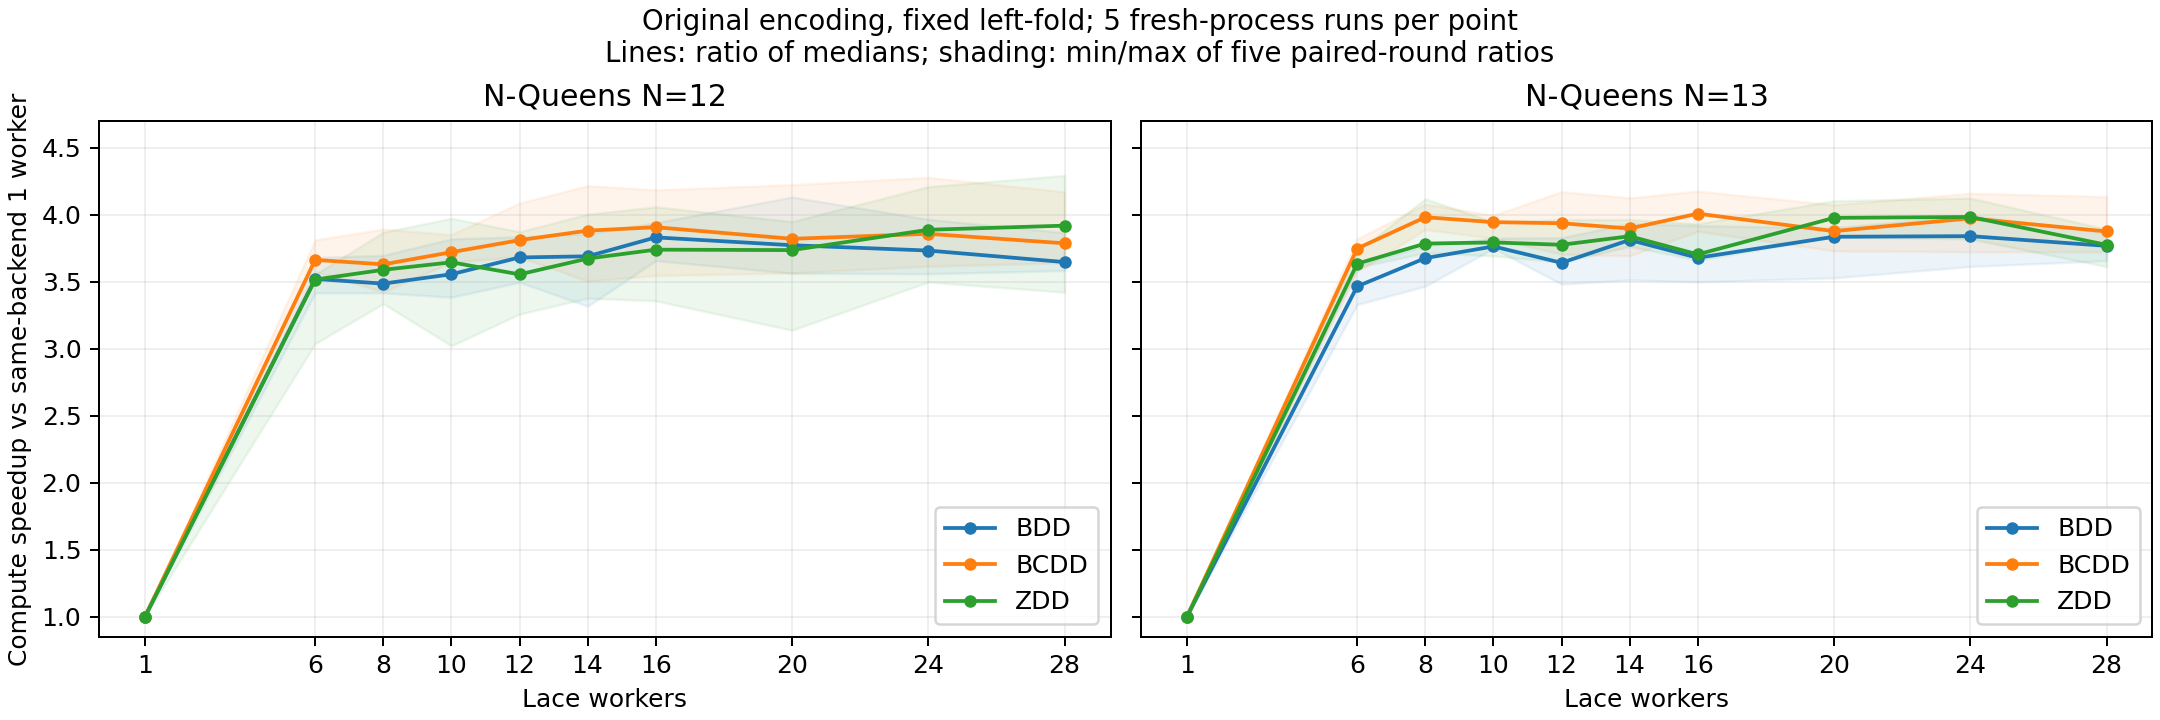

Data behind this chart, as committed beside it:
n, backend, workers, compute_s, wall_s, init_s, build_s, reduce_s, count_s, cleanup_s, max_rss_kb, tasks, stolen_tasks, compute_min_s, compute_max_s, compute_speedup, wall_speedup, worker_efficiency, paired_speedup_median, paired_speedup_min, paired_speedup_max
12, BCDD, 1, 4.121, 4.199, 0.0007989, 0.01563, 4.101, 0.003989, 0.07951, 189036, 0.0, 0.0, 3.973, 4.42, 1.0, 1.0, 1.0, 1.0, 1.0, 1.0
12, BCDD, 6, 1.125, 1.217, 0.01529, 0.01736, 1.103, 0.00395, 0.06947, 188784, 5693, 1696, 1.081, 1.215, 3.663, 3.45, 0.6105, 3.589, 3.577, 3.813
12, BCDD, 8, 1.135, 1.239, 0.00217, 0.0177, 1.114, 0.004074, 0.06993, 189192, 5693, 1813, 1.078, 1.176, 3.63, 3.39, 0.4537, 3.744, 3.424, 3.893
12, BCDD, 10, 1.108, 1.231, 0.03968, 0.01742, 1.087, 0.004188, 0.0698, 188988, 5693, 1822, 1.043, 1.148, 3.721, 3.412, 0.3721, 3.81, 3.645, 3.852
12, BCDD, 12, 1.082, 1.227, 0.05611, 0.01777, 1.061, 0.003774, 0.07567, 189232, 5693, 1922, 1.073, 1.174, 3.81, 3.423, 0.3175, 3.703, 3.686, 4.087
12, BCDD, 14, 1.062, 1.221, 0.06369, 0.01768, 1.04, 0.003846, 0.0812, 189212, 5693, 1921, 1.048, 1.134, 3.881, 3.439, 0.2772, 3.91, 3.504, 4.217
12, BCDD, 16, 1.055, 1.197, 0.05136, 0.01781, 1.034, 0.003896, 0.06925, 189208, 5693, 1943, 1.008, 1.139, 3.907, 3.509, 0.2442, 3.942, 3.546, 4.186
12, BCDD, 20, 1.079, 1.229, 0.06566, 0.01785, 1.057, 0.003785, 0.08003, 189240, 5693, 1952, 1.021, 1.132, 3.82, 3.417, 0.191, 3.893, 3.566, 4.224
12, BCDD, 24, 1.068, 1.248, 0.09818, 0.01775, 1.046, 0.004182, 0.08983, 189492, 5693, 2001, 0.9784, 1.14, 3.858, 3.365, 0.1607, 4.026, 3.615, 4.279
12, BCDD, 28, 1.088, 1.3, 0.1231, 0.01871, 1.066, 0.004405, 0.08978, 189492, 5693, 2060, 1.06, 1.132, 3.787, 3.229, 0.1352, 3.651, 3.642, 4.171
12, BDD, 1, 4.044, 4.124, 0.0004067, 0.01378, 4.024, 0.004068, 0.08148, 181388, 0.0, 0.0, 3.93, 4.229, 1.0, 1.0, 1.0, 1.0, 1.0, 1.0
12, BDD, 6, 1.148, 1.222, 0.0006929, 0.01483, 1.13, 0.003983, 0.06791, 181160, 5693, 1675, 1.086, 1.173, 3.521, 3.374, 0.5869, 3.62, 3.418, 3.682
12, BDD, 8, 1.16, 1.24, 0.0007187, 0.01623, 1.14, 0.00408, 0.06675, 181188, 5693, 1900, 1.113, 1.184, 3.486, 3.327, 0.4358, 3.507, 3.416, 3.698
12, BDD, 10, 1.137, 1.208, 0.0006787, 0.01502, 1.118, 0.00411, 0.06271, 181184, 5693, 1890, 1.096, 1.166, 3.556, 3.414, 0.3556, 3.62, 3.385, 3.82
12, BDD, 12, 1.098, 1.167, 0.0006708, 0.0156, 1.079, 0.004352, 0.06077, 181132, 5693, 1886, 1.092, 1.146, 3.681, 3.535, 0.3068, 3.685, 3.496, 3.836
12, BDD, 14, 1.096, 1.153, 0.0008906, 0.01739, 1.074, 0.004017, 0.05475, 180940, 5693, 1976, 1.057, 1.184, 3.69, 3.578, 0.2636, 3.69, 3.318, 3.859
12, BDD, 16, 1.056, 1.112, 0.0007899, 0.01534, 1.036, 0.004214, 0.05313, 180936, 5693, 1990, 1.045, 1.084, 3.831, 3.708, 0.2394, 3.831, 3.658, 3.941
12, BDD, 20, 1.072, 1.122, 0.0008179, 0.01576, 1.052, 0.004053, 0.04867, 181404, 5693, 1991, 1.023, 1.103, 3.773, 3.677, 0.1886, 3.773, 3.563, 4.132
12, BDD, 24, 1.083, 1.136, 0.001153, 0.01729, 1.06, 0.004282, 0.0484, 181356, 5693, 2008, 1.027, 1.152, 3.733, 3.629, 0.1555, 3.733, 3.56, 3.966
12, BDD, 28, 1.109, 1.163, 0.001163, 0.01588, 1.087, 0.004431, 0.0468, 181388, 5693, 2038, 1.074, 1.118, 3.647, 3.548, 0.1302, 3.661, 3.584, 3.867
12, ZDD, 1, 4.101, 4.186, 0.001133, 0.0185, 4.078, 0.004528, 0.08018, 188808, 0.0, 0.0, 3.543, 4.47, 1.0, 1.0, 1.0, 1.0, 1.0, 1.0
12, ZDD, 6, 1.166, 1.256, 0.01403, 0.02092, 1.14, 0.003927, 0.0696, 189012, 5693, 1638, 1.157, 1.265, 3.517, 3.332, 0.5861, 3.535, 3.039, 3.554
12, ZDD, 8, 1.142, 1.231, 0.02835, 0.02065, 1.117, 0.004016, 0.06954, 189036, 5693, 1884, 1.062, 1.155, 3.589, 3.4, 0.4486, 3.587, 3.337, 3.87
12, ZDD, 10, 1.125, 1.226, 0.0323, 0.02035, 1.099, 0.003827, 0.07159, 188800, 5693, 1926, 1.066, 1.173, 3.645, 3.413, 0.3645, 3.651, 3.022, 3.973
12, ZDD, 12, 1.153, 1.242, 0.02183, 0.02095, 1.129, 0.004164, 0.07197, 189224, 5693, 1924, 1.087, 1.165, 3.555, 3.369, 0.2963, 3.608, 3.259, 3.873
12, ZDD, 14, 1.116, 1.237, 0.03813, 0.02004, 1.093, 0.004317, 0.07504, 189024, 5693, 1959, 1.035, 1.214, 3.673, 3.383, 0.2624, 3.751, 3.377, 4.004
12, ZDD, 16, 1.097, 1.25, 0.04323, 0.02013, 1.072, 0.00409, 0.09881, 189000, 5693, 1951, 1.055, 1.132, 3.74, 3.347, 0.2337, 3.737, 3.358, 4.059
12, ZDD, 20, 1.098, 1.272, 0.07382, 0.02037, 1.075, 0.004545, 0.08312, 189416, 5693, 2032, 1.064, 1.169, 3.736, 3.29, 0.1868, 3.791, 3.138, 3.949
12, ZDD, 24, 1.055, 1.24, 0.09643, 0.02073, 1.03, 0.003918, 0.08807, 189236, 5693, 1957, 1.012, 1.07, 3.888, 3.377, 0.162, 3.927, 3.498, 4.21
12, ZDD, 28, 1.046, 1.325, 0.1104, 0.02174, 1.021, 0.004116, 0.09287, 189444, 5693, 2029, 1.036, 1.159, 3.919, 3.159, 0.14, 3.663, 3.422, 4.293
13, BCDD, 1, 29.06, 29.19, 0.0006704, 0.01932, 29.01, 0.02915, 0.1125, 883692, 0.0, 0.0, 28.34, 30.43, 1.0, 1.0, 1.0, 1.0, 1.0, 1.0
13, BCDD, 6, 7.753, 7.887, 0.01115, 0.02059, 7.701, 0.02942, 0.1204, 883804, 6214, 2443, 7.594, 8.166, 3.748, 3.701, 0.6247, 3.738, 3.575, 3.82
13, BCDD, 8, 7.298, 7.465, 0.02744, 0.02107, 7.248, 0.0293, 0.1138, 883744, 6214, 2612, 7.149, 7.473, 3.981, 3.91, 0.4977, 3.938, 3.889, 4.08
13, BCDD, 10, 7.366, 7.53, 0.02941, 0.021, 7.313, 0.03053, 0.1261, 883860, 6214, 2690, 7.248, 7.754, 3.945, 3.876, 0.3945, 3.91, 3.824, 3.996
13, BCDD, 12, 7.381, 7.596, 0.05681, 0.02076, 7.33, 0.02952, 0.1273, 883920, 6214, 2759, 7.041, 7.803, 3.937, 3.842, 0.328, 3.937, 3.706, 4.172
13, BCDD, 14, 7.456, 7.648, 0.07103, 0.02142, 7.404, 0.03028, 0.1328, 884020, 6214, 2773, 7.042, 7.7, 3.897, 3.816, 0.2784, 3.951, 3.693, 4.126
13, BCDD, 16, 7.249, 7.462, 0.07281, 0.02118, 7.199, 0.02956, 0.1489, 884284, 6214, 2718, 6.957, 7.532, 4.008, 3.911, 0.2505, 3.976, 3.876, 4.176
13, BCDD, 20, 7.494, 7.727, 0.06668, 0.02116, 7.441, 0.03069, 0.1524, 884132, 6214, 2743, 7.133, 7.61, 3.878, 3.777, 0.1939, 3.844, 3.73, 4.074
13, BCDD, 24, 7.314, 7.612, 0.08881, 0.02132, 7.262, 0.03093, 0.1801, 884488, 6214, 2775, 7.268, 7.84, 3.973, 3.834, 0.1655, 3.897, 3.724, 4.16
13, BCDD, 28, 7.498, 7.804, 0.1187, 0.02199, 7.445, 0.03095, 0.1721, 884508, 6214, 2816, 7.122, 7.623, 3.875, 3.74, 0.1384, 3.852, 3.724, 4.135
13, BDD, 1, 28.09, 28.22, 0.000397, 0.01698, 28.05, 0.02798, 0.11, 876508, 0.0, 0.0, 27, 28.59, 1.0, 1.0, 1.0, 1.0, 1.0, 1.0
13, BDD, 6, 8.107, 8.231, 0.0005445, 0.01946, 8.06, 0.02846, 0.1095, 876636, 6214, 2406, 7.805, 8.184, 3.465, 3.428, 0.5776, 3.433, 3.33, 3.624
13, BDD, 8, 7.642, 7.767, 0.0006142, 0.01824, 7.597, 0.02874, 0.1078, 876540, 6214, 2616, 7.284, 7.788, 3.676, 3.633, 0.4595, 3.702, 3.467, 3.768
13, BDD, 10, 7.465, 7.59, 0.000839, 0.01941, 7.415, 0.03063, 0.1076, 876720, 6214, 2708, 7.19, 7.494, 3.764, 3.718, 0.3764, 3.79, 3.749, 3.826
13, BDD, 12, 7.715, 7.836, 0.0007116, 0.02049, 7.663, 0.02978, 0.1079, 876600, 6214, 2678, 7.388, 7.763, 3.641, 3.601, 0.3035, 3.641, 3.483, 3.829
13, BDD, 14, 7.37, 7.5, 0.0007246, 0.01911, 7.322, 0.03032, 0.1111, 876672, 6214, 2731, 7.187, 7.684, 3.812, 3.763, 0.2723, 3.802, 3.514, 3.936
13, BDD, 16, 7.636, 7.765, 0.0009407, 0.01886, 7.587, 0.03049, 0.1094, 876880, 6214, 2757, 7.245, 7.783, 3.679, 3.634, 0.2299, 3.704, 3.5, 3.92
13, BDD, 20, 7.324, 7.449, 0.0009866, 0.01951, 7.276, 0.02993, 0.1079, 876748, 6214, 2722, 7.032, 7.651, 3.836, 3.788, 0.1918, 3.866, 3.529, 3.903
13, BDD, 24, 7.315, 7.44, 0.001009, 0.01993, 7.266, 0.03018, 0.1095, 877092, 6214, 2727, 7.031, 7.47, 3.84, 3.793, 0.16, 3.889, 3.614, 3.996
13, BDD, 28, 7.456, 7.584, 0.001381, 0.01893, 7.406, 0.03082, 0.11, 877196, 6214, 2782, 7.14, 7.557, 3.768, 3.721, 0.1346, 3.781, 3.658, 3.866
13, ZDD, 1, 28.42, 28.54, 0.001044, 0.0213, 28.37, 0.02859, 0.1104, 883448, 0.0, 0.0, 28.08, 29.32, 1.0, 1.0, 1.0, 1.0, 1.0, 1.0
13, ZDD, 6, 7.818, 7.963, 0.02329, 0.02373, 7.765, 0.02872, 0.1096, 883856, 6214, 2379, 7.69, 8.124, 3.635, 3.584, 0.6058, 3.644, 3.607, 3.725
13, ZDD, 8, 7.508, 7.652, 0.02195, 0.02483, 7.454, 0.02964, 0.1138, 883728, 6214, 2656, 7.119, 7.701, 3.785, 3.73, 0.4731, 3.805, 3.716, 4.119
13, ZDD, 10, 7.491, 7.679, 0.02974, 0.02405, 7.439, 0.03028, 0.1192, 884272, 6214, 2684, 7.431, 7.695, 3.793, 3.717, 0.3793, 3.754, 3.693, 3.946
13, ZDD, 12, 7.526, 7.66, 0.0691, 0.0239, 7.469, 0.0303, 0.1152, 884112, 6214, 2700, 7.391, 7.832, 3.776, 3.726, 0.3147, 3.776, 3.646, 3.965
13, ZDD, 14, 7.401, 7.604, 0.04432, 0.02309, 7.349, 0.02993, 0.1403, 884192, 6214, 2699, 7.374, 7.47, 3.84, 3.753, 0.2743, 3.854, 3.764, 3.965
13, ZDD, 16, 7.672, 7.928, 0.06394, 0.02439, 7.615, 0.02994, 0.1485, 884060, 6214, 2738, 7.226, 7.859, 3.704, 3.6, 0.2315, 3.755, 3.661, 3.933
13, ZDD, 20, 7.146, 7.4, 0.08859, 0.02319, 7.093, 0.02981, 0.15, 884100, 6214, 2707, 6.928, 7.41, 3.977, 3.857, 0.1988, 4.054, 3.835, 4.104
13, ZDD, 24, 7.134, 7.453, 0.1252, 0.02359, 7.079, 0.02978, 0.1605, 884392, 6214, 2707, 6.953, 7.67, 3.983, 3.829, 0.166, 3.983, 3.82, 4.125
13, ZDD, 28, 7.527, 7.766, 0.09696, 0.02545, 7.474, 0.02929, 0.1784, 884732, 6214, 2773, 7.356, 7.869, 3.775, 3.675, 0.1348, 3.758, 3.613, 3.893
